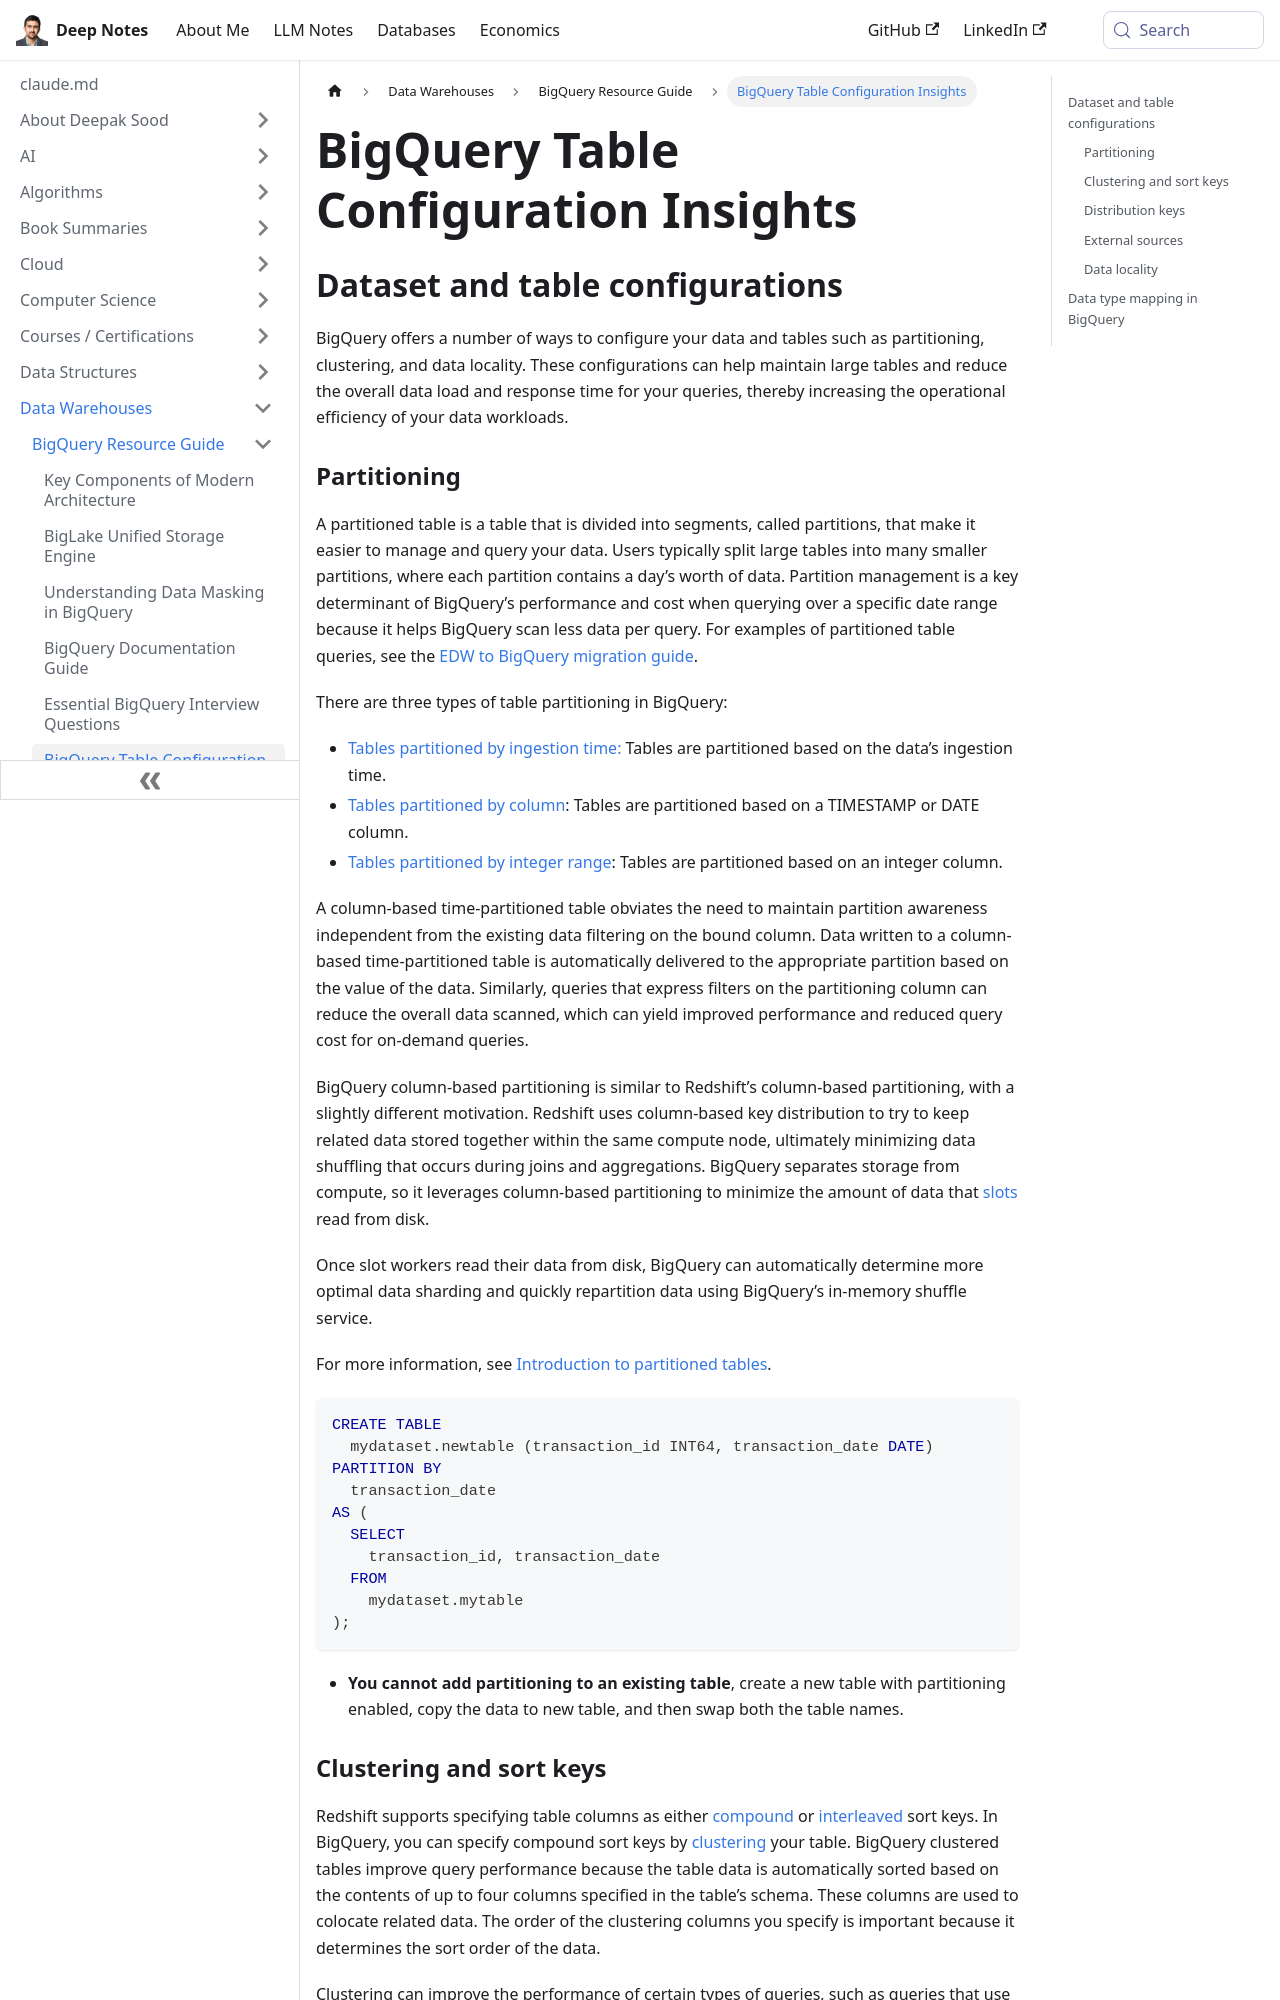

repository: deepaksood619/deepaksood619.github.io · page: data-warehouses/bigquery/modeling/index.html · generator: docusaurus

# Modeling

### Dataset and table configurations

BigQuery offers a number of ways to configure your data and tables such as partitioning, clustering, and data locality. These configurations can help maintain large tables and reduce the overall data load and response time for your queries, thereby increasing the operational efficiency of your data workloads.

#### Partitioning

A partitioned table is a table that is divided into segments, called partitions, that make it easier to manage and query your data. Users typically split large tables into many smaller partitions, where each partition contains a day’s worth of data. Partition management is a key determinant of BigQuery’s performance and cost when querying over a specific date range because it helps BigQuery scan less data per query. For examples of partitioned table queries, see the [EDW to BigQuery migration guide](https://cloud.google.com/solutions/migration/dw2bq/dw-bq-performance-optimization#partitioning).

There are three types of table partitioning in BigQuery:

- [Tables partitioned by ingestion time:](https://cloud.google.com/bigquery/docs/creating-partitioned-tables) Tables are partitioned based on the data’s ingestion time.
- [Tables partitioned by column](https://cloud.google.com/bigquery/docs/partitioned-tables#partitioned_tables): Tables are partitioned based on a TIMESTAMP or DATE column.
- [Tables partitioned by integer range](https://cloud.google.com/bigquery/docs/creating-integer-range-partitions): Tables are partitioned based on an integer column.

A column-based time-partitioned table obviates the need to maintain partition awareness independent from the existing data filtering on the bound column. Data written to a column-based time-partitioned table is automatically delivered to the appropriate partition based on the value of the data. Similarly, queries that express filters on the partitioning column can reduce the overall data scanned, which can yield improved performance and reduced query cost for on-demand queries.

BigQuery column-based partitioning is similar to Redshift’s column-based partitioning, with a slightly different motivation. Redshift uses column-based key distribution to try to keep related data stored together within the same compute node, ultimately minimizing data shuffling that occurs during joins and aggregations. BigQuery separates storage from compute, so it leverages column-based partitioning to minimize the amount of data that [slots](https://cloud.google.com/bigquery/docs/slots) read from disk.

Once slot workers read their data from disk, BigQuery can automatically determine more optimal data sharding and quickly repartition data using BigQuery’s in-memory shuffle service.

For more information, see [Introduction to partitioned tables](https://cloud.google.com/bigquery/docs/partitioned-tables).
